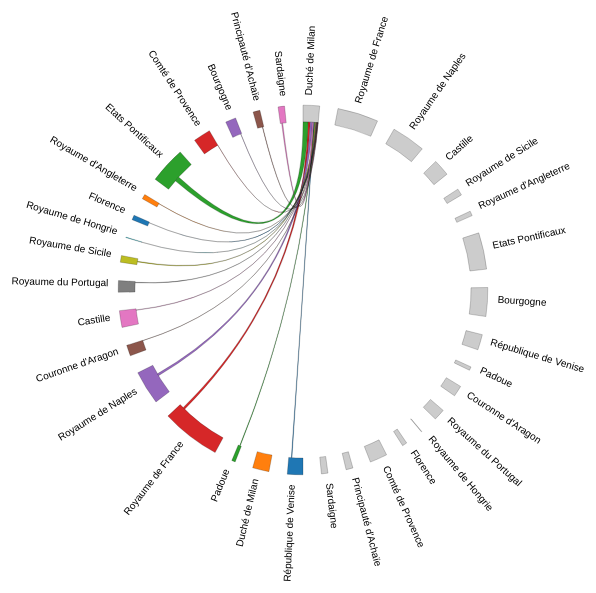
D3 v3 page, settled after 480 driven frames (8 s of simulated time); the page loaded 1 data file(s).


    $("#header").load("header.html");
  
// ── js/d3_param_chords.js
//src="http://d3js.org/d3.v3.min.js" A INTEGRER AU SRIPT ??
//Point virgule tout en bas du fichier ?

//var uneDiv= $('<div/>', { id: 'graphe', class: 'tclose'});
      
    var margin      = {top: 60, right: 10, bottom: 60, left: 50},
        width       = 800 - margin.left - margin.right,
        height      = 600 - margin.top  - margin.bottom,
        innerRadius = Math.min(width, height) * 0.35,
        outerRadius = innerRadius * 1.1;

    var svg = d3.select("#graphe").append("svg")
        .attr("width",  width  + margin.left + margin.right)
        .attr("height", height + margin.top  + margin.bottom)
        .append("g")
        .attr("transform", "translate(" + margin.left + "," + margin.top + ")")
        .append("g")
        .attr("class", "chordgraph")
        .attr("transform", "translate(" + width/2 + "," + height/2 + ")");

    d3.csv("data/mouvement_matrix_reduit_v5.csv", function(d){

        /*
         * IMPORTANT! Specify your first column of data here (see example data)
         *
         */
        var firstColumn = "first_column";

        //store coloumn names
        var fc = d.map(function(d){ return d[firstColumn]; }),
            fo = fc.slice(0),
            maxtrix_size = (Object.keys(d[0]).length - 1) + fc.length,
            matrix  = [];

        //Create an empty square matrix of zero placeholders, the size of the ata
        for(var i=0; i < maxtrix_size; i++){
            matrix.push(new Array(maxtrix_size+1).join('0').split('').map(parseFloat));
        }

        //go through the data and convert all to numbers except "first_column"
        for(var i=0; i < d.length; i++){

            var j = d.length;//counter

            for(var prop in d[i]){
                if(prop != firstColumn){
                    fc.push(prop);
                    matrix[i][j] = +d[i][prop];
                    matrix[j][i] = +d[i][prop];
                    j++;
                }
            }
        }

        var chord = d3.layout.chord()
            .padding(.1)
            .sortSubgroups(d3.descending)
            .matrix(matrix);

        var chordgroups = chord.groups()
            .map(function(d){ d.angle = (d.startAngle + d.endAngle)/2; return d; });

        var arc = d3.svg.arc()
            .innerRadius(innerRadius)
            .outerRadius(outerRadius);

        var fill = d3.scale.category10();

        svg.selectAll("path")
            .data(chord.groups)
            .enter()
            .append("path")
            .style("fill", function(d, i){ return (d.index+1) > fo.length ? fill(d.index): "#ccc";})
            .style("stroke", function(d, i) { return "#000"; })
            .style("cursor", "pointer")
            .attr("d", arc)
            .on("mouseover", function(d, i){
              chords.classed("fade", function(d){
                return d.source.index != i && d.target.index != i;
              });
            });


        var chords = svg.append("g")
            .attr("class", "chord")
            .selectAll("path")
            .data(chord.chords)
            .enter()
            .append("path")
            //set the starting node. Change index from zero here.
            //to start with a target dataset, change d.source.index to d.target.index
            .classed("fade", function(d,i){return d.source.index == 0 ? false : true;})
            .attr("d", d3.svg.chord().radius(innerRadius))
            .style("fill", function(d) { return fill(d.source.subindex); })
            .style("stroke", function(d){ return "#000";});

        svg.selectAll(".text")
            .data(chordgroups)
            .enter()
            .append("text")
            .attr("class", "text")
            .attr("text-anchor", function(d) { return d.angle > Math.PI ? "end" : null; })
            .attr("transform", function(d){

                //rotate each label around the circle           
                return "rotate(" + (d.angle * 180 / Math.PI - 90) + ")" + 
                       "translate(" + (outerRadius + 10) + ")" +
                       (d.angle > Math.PI ? "rotate(180)" : "");

            })
            .text(function(d,i){
                //set the text content
                return fc[i];
            })
            .style({
                "font-family":"sans-serif",
                "font-size"  :"10px"
            })

    });

### data: data/mouvement_matrix_reduit_v5.csv
first_column, République de Venise, Duché de Milan, Padoue, Royaume de France, Royaume de Naples, Couronne d'Aragon, Castille, Royaume du Portugal, Royaume de Sicile, Royaume de Hongrie, Florence, Royaume d'Angleterre, Etats Pontificaux, Comté de Provence, Bourgogne, Principauté d'Achaïe, Sardaigne
Duché de Milan, 3, 0, 3, 10, 10, 1, 2, 2, 3, 1, 1, 1, 23, 1, 1, 2, 5
Royaume de France, 4, 10, 1, 0, 24, 17, 11, 8, 3, 0, 2, 15, 21, 54, 0, 0, 1
Royaume de Naples, 15, 10, 2, 24, 0, 3, 0, 0, 5, 1, 6, 2, 49, 5, 4, 10, 6
Castille, 4, 2, 0, 11, 0, 10, 0, 34, 4, 0, 0, 0, 1, 0, 1, 1, 2
Royaume de Sicile, 1, 3, 0, 3, 5, 3, 4, 0, 0, 0, 1, 0, 2, 0, 1, 1, 4
Royaume d'Angleterre, 1, 1, 0, 15, 2, 0, 0, 0, 0, 0, 0, 0, 1, 0, 0, 0, 0
Etats Pontificaux, 20, 23, 5, 21, 49, 3, 1, 0, 2, 0, 8, 1, 0, 9, 5, 5, 1
Bourgogne, 0, 1, 0, 76, 4, 1, 1, 1, 1, 0, 0, 0, 5, 2, 28, 0, 0
République de Venise, 0, 3, 3, 4, 15, 3, 4, 0, 1, 0, 1, 1, 20, 0, 0, 7, 3
Padoue, 3, 3, 0, 1, 2, 0, 0, 0, 0, 0, 0, 0, 5, 0, 0, 1, 0
Couronne d'Aragon, 3, 1, 0, 17, 3, 0, 10, 0, 3, 0, 0, 0, 3, 0, 1, 0, 5
Royaume du Portugal, 0, 2, 0, 8, 0, 0, 34, 0, 0, 0, 0, 0, 0, 2, 1, 1, 0
Royaume de Hongrie, 0, 1, 0, 0, 1, 0, 0, 0, 0, 0, 0, 0, 0, 0, 0, 0, 0
Florence, 1, 1, 0, 2, 6, 0, 0, 0, 1, 0, 0, 0, 8, 0, 0, 1, 0
Comté de Provence, 0, 1, 0, 54, 5, 0, 0, 2, 0, 0, 0, 0, 9, 0, 2, 0, 0
Principauté d'Achaïe, 7, 2, 1, 0, 10, 0, 1, 1, 1, 0, 1, 0, 5, 0, 0, 0, 0
Sardaigne, 3, 5, 0, 1, 6, 5, 2, 0, 4, 0, 0, 0, 1, 0, 0, 0, 0